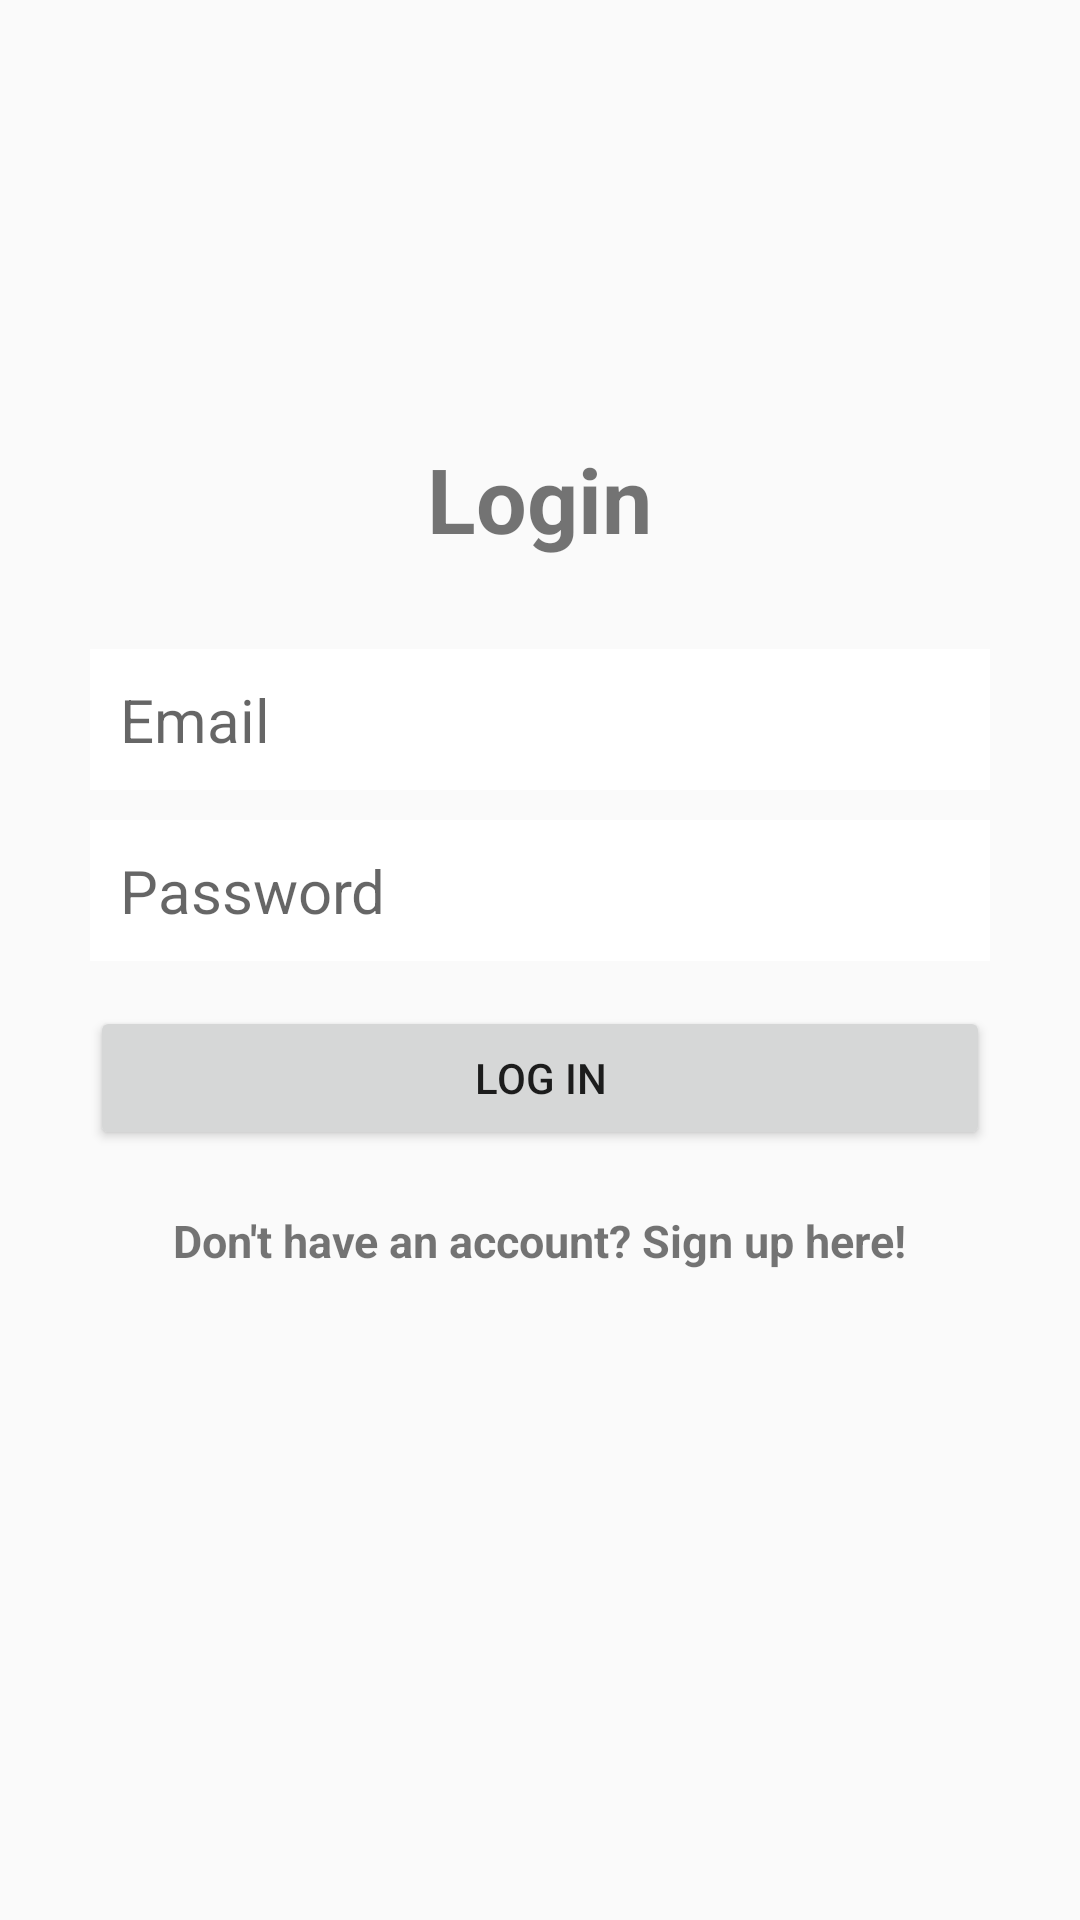

Produce the Android XML layout that renders to this screen, including the resource entries it uses.
<!-- AndroidManifest.xml: application theme AppTheme -->
<!-- res/layout/activity_login.xml -->
<RelativeLayout
    xmlns:android="http://schemas.android.com/apk/res/android"
    xmlns:tools="http://schemas.android.com/tools"
    android:layout_width="match_parent"
    android:layout_height="match_parent"
    tools:context="com.epicodus.athletetracker.ui.LoginActivity"
    >

    <LinearLayout
        android:orientation="vertical"
        android:layout_width="match_parent"
        android:layout_height="wrap_content"
        android:padding="30dp"
        android:layout_centerVertical="true"
        android:layout_centerHorizontal="true"
        android:id="@+id/linearLayout">

        <EditText
            android:id="@+id/emailEditText"
            android:layout_width="match_parent"
            android:layout_height="wrap_content"
            android:background="@android:color/white"
            android:hint="Email"
            android:inputType="textEmailAddress"
            android:nextFocusDown="@+id/passwordEditText"
            android:padding="10dp"
            android:layout_marginBottom="10dp"
            android:textColor="@android:color/black"
            android:textSize="20sp" />

        <EditText
            android:id="@+id/passwordEditText"
            android:layout_width="match_parent"
            android:layout_height="wrap_content"
            android:background="@android:color/white"
            android:hint="Password"
            android:inputType="textPassword"
            android:nextFocusDown="@+id/passwordEditText"
            android:padding="10dp"
            android:textColor="@android:color/black"
            android:textSize="20sp" />


        <Button
            android:id="@+id/passwordLoginButton"
            android:layout_width="match_parent"
            android:layout_height="wrap_content"
            android:padding="10dp"
            android:text="Log in"
            android:layout_marginTop="15dp" />

        <TextView
            android:layout_width="wrap_content"
            android:layout_height="wrap_content"
            android:layout_marginTop="20dp"
            android:textStyle="bold"
            android:textSize="15sp"
            android:text="Don't have an account? Sign up here!"
            android:id="@+id/registerTextView"
            android:layout_gravity="center_horizontal" />

    </LinearLayout>

    <TextView
        android:layout_width="wrap_content"
        android:layout_height="wrap_content"
        android:text="Login"
        android:textSize="30dp"
        android:textStyle="bold"
        android:layout_above="@+id/linearLayout"
        android:layout_centerHorizontal="true" />

</RelativeLayout>
<!-- resources referenced by this layout -->
<resources>
  <style name="AppTheme" parent="Theme.AppCompat.Light.DarkActionBar">
          
          <item name="colorPrimary">@color/colorPrimary</item>
          <item name="colorPrimaryDark">@color/colorPrimaryDark</item>
          <item name="colorAccent">@color/colorAccent</item>
      </style>
  <color name="colorPrimary">#6a6d72</color>
  <color name="colorPrimaryDark">#2c2f33</color>
  <color name="colorAccent">#86b0f4</color>
</resources>
